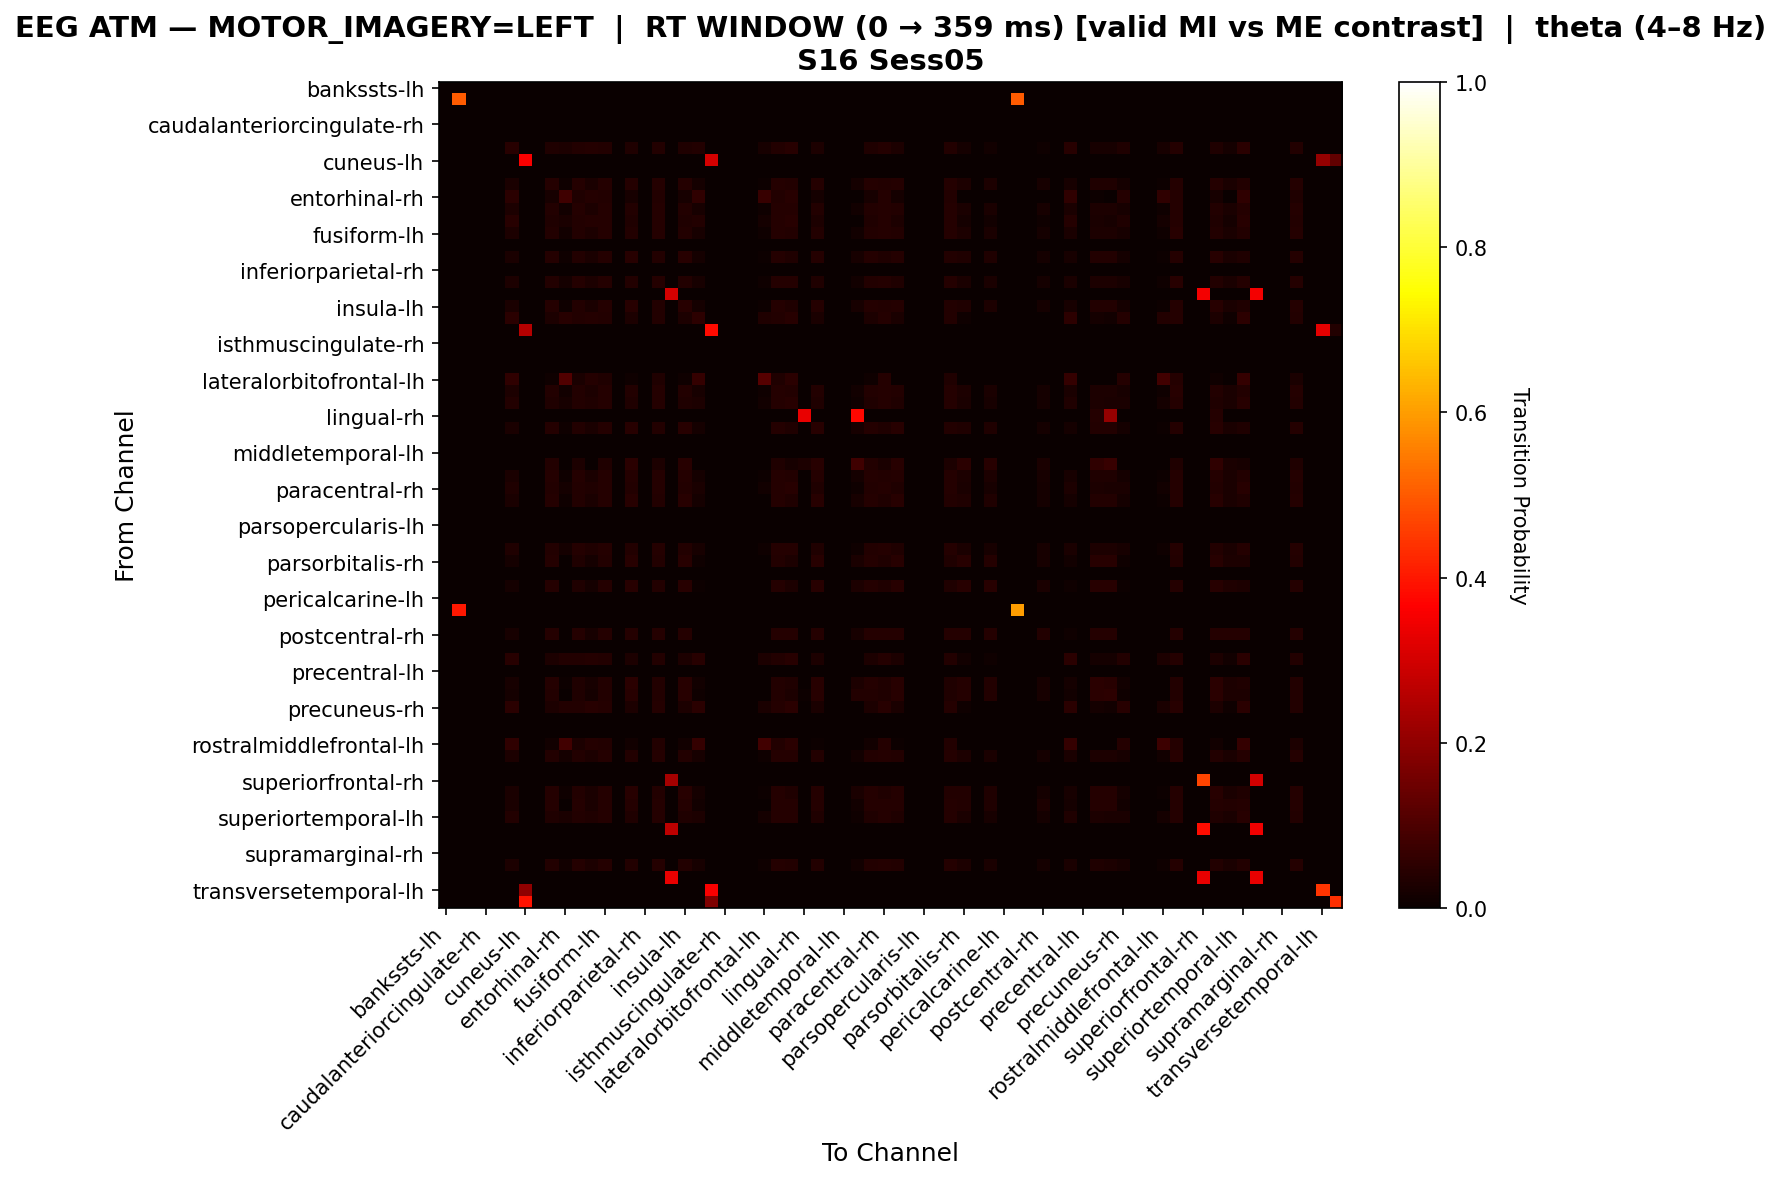

The file beside this chart, header and first rows:
, bankssts-lh, bankssts-rh, caudalanteriorcingulate-lh, caudalanteriorcingulate-rh, caudalmiddlefrontal-lh, caudalmiddlefrontal-rh, cuneus-lh, cuneus-rh, entorhinal-lh, entorhinal-rh, frontalpole-lh, frontalpole-rh, fusiform-lh, fusiform-rh, inferiorparietal-lh, inferiorparietal-rh, inferiortemporal-lh, inferiortemporal-rh, insula-lh, insula-rh, isthmuscingulate-lh, isthmuscingulate-rh, lateraloccipital-lh
bankssts-lh, 0.0, 0.0, 0.0, 0.0, 0.0, 0.0, 0.0, 0.0, 0.0, 0.0, 0.0, 0.0, 0.0, 0.0, 0.0, 0.0, 0.0, 0.0, 0.0, 0.0, 0.0, 0.0, 0.0
bankssts-rh, 0.0, 0.5, 0.0, 0.0, 0.0, 0.0, 0.0, 0.0, 0.0, 0.0, 0.0, 0.0, 0.0, 0.0, 0.0, 0.0, 0.0, 0.0, 0.0, 0.0, 0.0, 0.0, 0.0
caudalanteriorcingulate-lh, 0.0, 0.0, 0.0, 0.0, 0.0, 0.0, 0.0, 0.0, 0.0, 0.0, 0.0, 0.0, 0.0, 0.0, 0.0, 0.0, 0.0, 0.0, 0.0, 0.0, 0.0, 0.0, 0.0
caudalanteriorcingulate-rh, 0.0, 0.0, 0.0, 0.0, 0.0, 0.0, 0.0, 0.0, 0.0, 0.0, 0.0, 0.0, 0.0, 0.0, 0.0, 0.0, 0.0, 0.0, 0.0, 0.0, 0.0, 0.0, 0.0
caudalmiddlefrontal-lh, 0.0, 0.0, 0.0, 0.0, 0.0, 0.0, 0.0, 0.0, 0.0, 0.0, 0.0, 0.0, 0.0, 0.0, 0.0, 0.0, 0.0, 0.0, 0.0, 0.0, 0.0, 0.0, 0.0
caudalmiddlefrontal-rh, 0.0, 0.0, 0.0, 0.0, 0.0, 0.04577, 0.0, 0.0, 0.03204, 0.02975, 0.03661, 0.04119, 0.0389, 0.0, 0.03204, 0.0, 0.0389, 0.0, 0.03204, 0.0389, 0.0, 0.0, 0.0
cuneus-lh, 0.0, 0.0, 0.0, 0.0, 0.0, 0.0, 0.3585, 0.0, 0.0, 0.0, 0.0, 0.0, 0.0, 0.0, 0.0, 0.0, 0.0, 0.0, 0.0, 0.0, 0.3019, 0.0, 0.0
cuneus-rh, 0.0, 0.0, 0.0, 0.0, 0.0, 0.0, 0.0, 0.0, 0.0, 0.0, 0.0, 0.0, 0.0, 0.0, 0.0, 0.0, 0.0, 0.0, 0.0, 0.0, 0.0, 0.0, 0.0
entorhinal-lh, 0.0, 0.0, 0.0, 0.0, 0.0, 0.0261, 0.0, 0.0, 0.04078, 0.01142, 0.03915, 0.0261, 0.04241, 0.0, 0.04078, 0.0, 0.04078, 0.0, 0.04078, 0.01794, 0.0, 0.0, 0.0
entorhinal-rh, 0.0, 0.0, 0.0, 0.0, 0.0, 0.05069, 0.0, 0.0, 0.02304, 0.07834, 0.03226, 0.04147, 0.03687, 0.0, 0.02304, 0.0, 0.03687, 0.0, 0.02304, 0.0553, 0.0, 0.0, 0.0
frontalpole-lh, 0.0, 0.0, 0.0, 0.0, 0.0, 0.03025, 0.0, 0.0, 0.03697, 0.01513, 0.04034, 0.03025, 0.04202, 0.0, 0.03697, 0.0, 0.04202, 0.0, 0.03697, 0.02185, 0.0, 0.0, 0.0
frontalpole-rh, 0.0, 0.0, 0.0, 0.0, 0.0, 0.04481, 0.0, 0.0, 0.03302, 0.02594, 0.03774, 0.04245, 0.04009, 0.0, 0.03302, 0.0, 0.04009, 0.0, 0.03302, 0.03538, 0.0, 0.0, 0.0
fusiform-lh, 0.0, 0.0, 0.0, 0.0, 0.0, 0.02955, 0.0, 0.0, 0.03733, 0.01555, 0.03888, 0.02955, 0.04199, 0.0, 0.03733, 0.0, 0.04199, 0.0, 0.03733, 0.02177, 0.0, 0.0, 0.0
fusiform-rh, 0.0, 0.0, 0.0, 0.0, 0.0, 0.0, 0.0, 0.0, 0.0, 0.0, 0.0, 0.0, 0.0, 0.0, 0.0, 0.0, 0.0, 0.0, 0.0, 0.0, 0.0, 0.0, 0.0
inferiorparietal-lh, 0.0, 0.0, 0.0, 0.0, 0.0, 0.02443, 0.0, 0.0, 0.03969, 0.01069, 0.03664, 0.02443, 0.03969, 0.0, 0.04427, 0.0, 0.03817, 0.0, 0.04427, 0.01679, 0.0, 0.0, 0.0
inferiorparietal-rh, 0.0, 0.0, 0.0, 0.0, 0.0, 0.0, 0.0, 0.0, 0.0, 0.0, 0.0, 0.0, 0.0, 0.0, 0.0, 0.0, 0.0, 0.0, 0.0, 0.0, 0.0, 0.0, 0.0
inferiortemporal-lh, 0.0, 0.0, 0.0, 0.0, 0.0, 0.03035, 0.0, 0.0, 0.03674, 0.01597, 0.03994, 0.03035, 0.04153, 0.0, 0.03674, 0.0, 0.04153, 0.0, 0.03674, 0.02236, 0.0, 0.0, 0.0
inferiortemporal-rh, 0.0, 0.0, 0.0, 0.0, 0.0, 0.0, 0.0, 0.0, 0.0, 0.0, 0.0, 0.0, 0.0, 0.0, 0.0, 0.0, 0.0, 0.3043, 0.0, 0.0, 0.0, 0.0, 0.0
insula-lh, 0.0, 0.0, 0.0, 0.0, 0.0, 0.02481, 0.0, 0.0, 0.04031, 0.01085, 0.03721, 0.02481, 0.04031, 0.0, 0.04341, 0.0, 0.03876, 0.0, 0.04341, 0.01705, 0.0, 0.0, 0.0
insula-rh, 0.0, 0.0, 0.0, 0.0, 0.0, 0.04823, 0.0, 0.0, 0.02894, 0.04502, 0.03537, 0.0418, 0.03859, 0.0, 0.02894, 0.0, 0.03859, 0.0, 0.02894, 0.05145, 0.0, 0.0, 0.0
isthmuscingulate-lh, 0.0, 0.0, 0.0, 0.0, 0.0, 0.0, 0.2545, 0.0, 0.0, 0.0, 0.0, 0.0, 0.0, 0.0, 0.0, 0.0, 0.0, 0.0, 0.0, 0.0, 0.3818, 0.0, 0.0
isthmuscingulate-rh, 0.0, 0.0, 0.0, 0.0, 0.0, 0.0, 0.0, 0.0, 0.0, 0.0, 0.0, 0.0, 0.0, 0.0, 0.0, 0.0, 0.0, 0.0, 0.0, 0.0, 0.0, 0.0, 0.0
lateraloccipital-lh, 0.0, 0.0, 0.0, 0.0, 0.0, 0.0, 0.0, 0.0, 0.0, 0.0, 0.0, 0.0, 0.0, 0.0, 0.0, 0.0, 0.0, 0.0, 0.0, 0.0, 0.0, 0.0, 0.0
lateraloccipital-rh, 0.0, 0.0, 0.0, 0.0, 0.0, 0.0, 0.0, 0.0, 0.0, 0.0, 0.0, 0.0, 0.0, 0.0, 0.0, 0.0, 0.0, 0.0, 0.0, 0.0, 0.0, 0.0, 0.0
lateralorbitofrontal-lh, 0.0, 0.0, 0.0, 0.0, 0.0, 0.05785, 0.0, 0.0, 0.008264, 0.1074, 0.02479, 0.04132, 0.03306, 0.0, 0.008264, 0.0, 0.03306, 0.0, 0.008264, 0.06612, 0.0, 0.0, 0.0
lateralorbitofrontal-rh, 0.0, 0.0, 0.0, 0.0, 0.0, 0.02955, 0.0, 0.0, 0.03733, 0.01555, 0.03888, 0.02955, 0.04199, 0.0, 0.03733, 0.0, 0.04199, 0.0, 0.03733, 0.02177, 0.0, 0.0, 0.0
lingual-lh, 0.0, 0.0, 0.0, 0.0, 0.0, 0.03646, 0.0, 0.0, 0.03472, 0.02083, 0.03819, 0.03299, 0.03993, 0.0, 0.03472, 0.0, 0.03993, 0.0, 0.03472, 0.02778, 0.0, 0.0, 0.0
lingual-rh, 0.0, 0.0, 0.0, 0.0, 0.0, 0.0, 0.0, 0.0, 0.0, 0.0, 0.0, 0.0, 0.0, 0.0, 0.0, 0.0, 0.0, 0.0, 0.0, 0.0, 0.0, 0.0, 0.0
medialorbitofrontal-lh, 0.0, 0.0, 0.0, 0.0, 0.0, 0.02392, 0.0, 0.0, 0.04147, 0.009569, 0.03668, 0.02392, 0.03987, 0.0, 0.04466, 0.0, 0.03828, 0.0, 0.04466, 0.01595, 0.0, 0.0, 0.0
medialorbitofrontal-rh, 0.0, 0.0, 0.0, 0.0, 0.0, 0.0, 0.0, 0.0, 0.0, 0.0, 0.0, 0.0, 0.0, 0.0, 0.0, 0.0, 0.0, 0.0, 0.0, 0.0, 0.0, 0.0, 0.0
middletemporal-lh, 0.0, 0.0, 0.0, 0.0, 0.0, 0.0, 0.0, 0.0, 0.0, 0.0, 0.0, 0.0, 0.0, 0.0, 0.0, 0.0, 0.0, 0.0, 0.0, 0.0, 0.0, 0.0, 0.0
middletemporal-rh, 0.0, 0.0, 0.0, 0.0, 0.0, 0.003115, 0.0, 0.0, 0.03738, 0.0, 0.02804, 0.003115, 0.03427, 0.0, 0.04984, 0.0, 0.03115, 0.0, 0.04673, 0.0, 0.0, 0.0, 0.0
paracentral-lh, 0.0, 0.0, 0.0, 0.0, 0.0, 0.0261, 0.0, 0.0, 0.04078, 0.01142, 0.03915, 0.0261, 0.04241, 0.0, 0.04078, 0.0, 0.04078, 0.0, 0.04078, 0.01794, 0.0, 0.0, 0.0
paracentral-rh, 0.0, 0.0, 0.0, 0.0, 0.0, 0.03373, 0.0, 0.0, 0.03541, 0.01855, 0.03879, 0.03204, 0.04047, 0.0, 0.03541, 0.0, 0.04047, 0.0, 0.03541, 0.0253, 0.0, 0.0, 0.0
parahippocampal-lh, 0.0, 0.0, 0.0, 0.0, 0.0, 0.02392, 0.0, 0.0, 0.04147, 0.009569, 0.03668, 0.02392, 0.03987, 0.0, 0.04466, 0.0, 0.03828, 0.0, 0.04466, 0.01595, 0.0, 0.0, 0.0
parahippocampal-rh, 0.0, 0.0, 0.0, 0.0, 0.0, 0.0, 0.0, 0.0, 0.0, 0.0, 0.0, 0.0, 0.0, 0.0, 0.0, 0.0, 0.0, 0.0, 0.0, 0.0, 0.0, 0.0, 0.0
parsopercularis-lh, 0.0, 0.0, 0.0, 0.0, 0.0, 0.0, 0.0, 0.0, 0.0, 0.0, 0.0, 0.0, 0.0, 0.0, 0.0, 0.0, 0.0, 0.0, 0.0, 0.0, 0.0, 0.0, 0.0
parsopercularis-rh, 0.0, 0.0, 0.0, 0.0, 0.0, 0.0, 0.0, 0.0, 0.0, 0.0, 0.0, 0.0, 0.0, 0.0, 0.0, 0.0, 0.0, 0.0, 0.0, 0.0, 0.0, 0.0, 0.0
parsorbitalis-lh, 0.0, 0.0, 0.0, 0.0, 0.0, 0.0313, 0.0, 0.0, 0.03624, 0.01647, 0.03954, 0.0313, 0.04119, 0.0, 0.03624, 0.0, 0.04119, 0.0, 0.03624, 0.02306, 0.0, 0.0, 0.0
parsorbitalis-rh, 0.0, 0.0, 0.0, 0.0, 0.0, 0.01931, 0.0, 0.0, 0.04054, 0.001931, 0.03475, 0.01931, 0.03861, 0.0, 0.04633, 0.0, 0.03668, 0.0, 0.04633, 0.009653, 0.0, 0.0, 0.0
parstriangularis-lh, 0.0, 0.0, 0.0, 0.0, 0.0, 0.0, 0.0, 0.0, 0.0, 0.0, 0.0, 0.0, 0.0, 0.0, 0.0, 0.0, 0.0, 0.0, 0.0, 0.0, 0.0, 0.0, 0.0
parstriangularis-rh, 0.0, 0.0, 0.0, 0.0, 0.0, 0.01751, 0.0, 0.0, 0.04158, 0.0, 0.03501, 0.01751, 0.03939, 0.0, 0.04595, 0.0, 0.0372, 0.0, 0.04595, 0.006565, 0.0, 0.0, 0.0
pericalcarine-lh, 0.0, 0.0, 0.0, 0.0, 0.0, 0.0, 0.0, 0.0, 0.0, 0.0, 0.0, 0.0, 0.0, 0.0, 0.0, 0.0, 0.0, 0.0, 0.0, 0.0, 0.0, 0.0, 0.0
pericalcarine-rh, 0.0, 0.4, 0.0, 0.0, 0.0, 0.0, 0.0, 0.0, 0.0, 0.0, 0.0, 0.0, 0.0, 0.0, 0.0, 0.0, 0.0, 0.0, 0.0, 0.0, 0.0, 0.0, 0.0
postcentral-lh, 0.0, 0.0, 0.0, 0.0, 0.0, 0.0, 0.0, 0.0, 0.0, 0.0, 0.0, 0.0, 0.0, 0.0, 0.0, 0.0, 0.0, 0.0, 0.0, 0.0, 0.0, 0.0, 0.0
postcentral-rh, 0.0, 0.0, 0.0, 0.0, 0.0, 0.02013, 0.0, 0.0, 0.04027, 0.0, 0.04027, 0.02013, 0.04027, 0.0, 0.04027, 0.0, 0.04027, 0.0, 0.04027, 0.003356, 0.0, 0.0, 0.0
posteriorcingulate-lh, 0.0, 0.0, 0.0, 0.0, 0.0, 0.0, 0.0, 0.0, 0.0, 0.0, 0.0, 0.0, 0.0, 0.0, 0.0, 0.0, 0.0, 0.0, 0.0, 0.0, 0.0, 0.0, 0.0
posteriorcingulate-rh, 0.0, 0.0, 0.0, 0.0, 0.0, 0.0467, 0.0, 0.0, 0.03022, 0.03846, 0.03571, 0.04121, 0.03846, 0.0, 0.03022, 0.0, 0.03846, 0.0, 0.03022, 0.0467, 0.0, 0.0, 0.0
precentral-lh, 0.0, 0.0, 0.0, 0.0, 0.0, 0.0, 0.0, 0.0, 0.0, 0.0, 0.0, 0.0, 0.0, 0.0, 0.0, 0.0, 0.0, 0.0, 0.0, 0.0, 0.0, 0.0, 0.0
precentral-rh, 0.0, 0.0, 0.0, 0.0, 0.0, 0.02087, 0.0, 0.0, 0.04, 0.005217, 0.03478, 0.02087, 0.03826, 0.0, 0.04696, 0.0, 0.03652, 0.0, 0.04522, 0.01217, 0.0, 0.0, 0.0
precuneus-lh, 0.0, 0.0, 0.0, 0.0, 0.0, 0.01947, 0.0, 0.0, 0.03894, 0.00354, 0.03363, 0.01947, 0.03717, 0.0, 0.04602, 0.0, 0.0354, 0.0, 0.04425, 0.01062, 0.0, 0.0, 0.0
precuneus-rh, 0.0, 0.0, 0.0, 0.0, 0.0, 0.04746, 0.0, 0.0, 0.03051, 0.03729, 0.03729, 0.04407, 0.04068, 0.0, 0.03051, 0.0, 0.04068, 0.0, 0.03051, 0.04746, 0.0, 0.0, 0.0
rostralanteriorcingulate-lh, 0.0, 0.0, 0.0, 0.0, 0.0, 0.0, 0.0, 0.0, 0.0, 0.0, 0.0, 0.0, 0.0, 0.0, 0.0, 0.0, 0.0, 0.0, 0.0, 0.0, 0.0, 0.0, 0.0
rostralanteriorcingulate-rh, 0.0, 0.0, 0.0, 0.0, 0.0, 0.0, 0.0, 0.0, 0.0, 0.0, 0.0, 0.0, 0.0, 0.0, 0.0, 0.0, 0.0, 0.0, 0.0, 0.0, 0.0, 0.0, 0.0
rostralmiddlefrontal-lh, 0.0, 0.0, 0.0, 0.0, 0.0, 0.05674, 0.0, 0.0, 0.01418, 0.08511, 0.02837, 0.04255, 0.03546, 0.0, 0.01418, 0.0, 0.03546, 0.0, 0.01418, 0.06383, 0.0, 0.0, 0.0
rostralmiddlefrontal-rh, 0.0, 0.0, 0.0, 0.0, 0.0, 0.03072, 0.0, 0.0, 0.03687, 0.0169, 0.0384, 0.02919, 0.04147, 0.0, 0.03687, 0.0, 0.04147, 0.0, 0.03687, 0.02304, 0.0, 0.0, 0.0
superiorfrontal-lh, 0.0, 0.0, 0.0, 0.0, 0.0, 0.0, 0.0, 0.0, 0.0, 0.0, 0.0, 0.0, 0.0, 0.0, 0.0, 0.0, 0.0, 0.0, 0.0, 0.0, 0.0, 0.0, 0.0
superiorfrontal-rh, 0.0, 0.0, 0.0, 0.0, 0.0, 0.0, 0.0, 0.0, 0.0, 0.0, 0.0, 0.0, 0.0, 0.0, 0.0, 0.0, 0.0, 0.2333, 0.0, 0.0, 0.0, 0.0, 0.0
superiorparietal-lh, 0.0, 0.0, 0.0, 0.0, 0.0, 0.02406, 0.0, 0.0, 0.0391, 0.01053, 0.03609, 0.02406, 0.0391, 0.0, 0.04511, 0.0, 0.03759, 0.0, 0.04361, 0.01654, 0.0, 0.0, 0.0
superiorparietal-rh, 0.0, 0.0, 0.0, 0.0, 0.0, 0.02488, 0.0, 0.0, 0.0398, 0.002488, 0.0398, 0.02488, 0.0398, 0.0, 0.0398, 0.0, 0.0398, 0.0, 0.0398, 0.01244, 0.0, 0.0, 0.0
... 8 more rows
